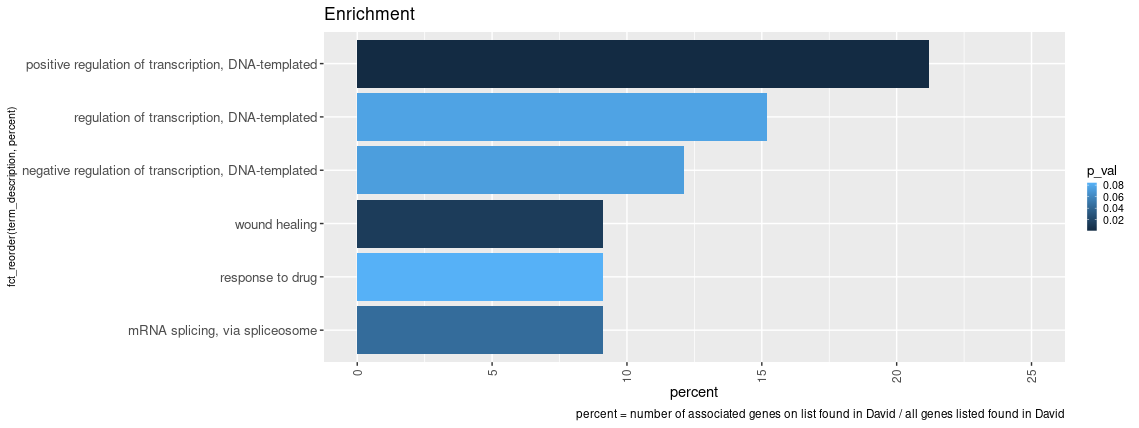

The file beside this chart, header and first rows:
Category, Term, Count, %, P-Value, Benjamini
GOTERM_BP_DIRECT, positive regulation of transcription, DN…, 7, 21.2, 0.0011, 0.43
GOTERM_BP_DIRECT, regulation of transcription, DNA-templat…, 5, 15.2, 0.076, 1
GOTERM_BP_DIRECT, negative regulation of transcription, DN…, 4, 12.1, 0.073, 1
GOTERM_BP_DIRECT, wound healing, 3, 9.1, 0.013, 1
GOTERM_BP_DIRECT, mRNA splicing, via spliceosome, 3, 9.1, 0.044, 1
GOTERM_BP_DIRECT, response to drug, 3, 9.1, 0.084, 1
